Run: headless pygame with SDL's dummy video driver; simulated clock (each Clock.tick advances the game by its frame time, no real sleeping); random seed 0; keys injected as events and as key.get_pressed() state; mouse plan: one left click at the window centre at the start of phase 2, then a move to the lower-right quarter at the start of phase 3.
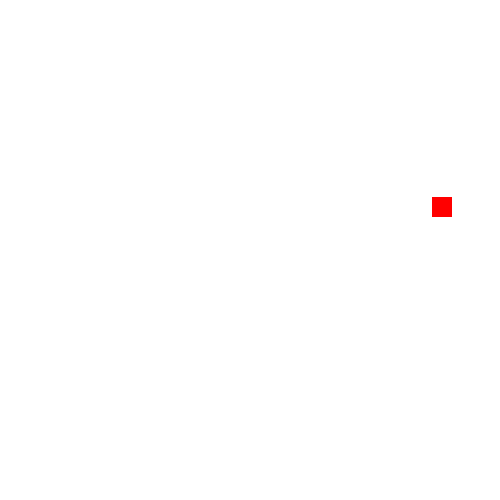
Frame 1 of 4 · flips 1–60 · no input
Frame 2 of 4 · flips 61–180 · clicked the window centre · tapped SPACE, RETURN · held RIGHT (→), D · screen unchanged from frame 1, image omitted
Frame 3 of 4 · flips 181–300 · moved the mouse to the lower-right quarter · held DOWN (↓), S · screen unchanged from frame 2, image omitted
Frame 4 of 4 · flips 301–420 · held LEFT (←), A, UP (↑), W · screen unchanged from frame 3, image omitted

The pygame program that drew these frames:

import pygame
import random

# inicialização do Pygame
pygame.init()

# configurar tela
tela_largura = 500
tela_altura = 500

tela = pygame.display.set_mode((tela_largura, tela_altura))
pygame.display.set_caption("Simples Jogo de caça quadrado")

# cores
preto = (0, 0, 0)
branco = (255, 255, 255)
vermelho = (255, 0, 0)

# variaveis do jogo
bloco_largura = 20
bloco_altura = 20
bloco_pos_x = random.randint(0, tela_largura - bloco_largura)
bloco_pos_y = random.randint(0, tela_altura - bloco_altura)

pontuacao = 0

# função para desenhar bloco
def desenha_bloco(pos_x, pos_y):
    pygame.draw.rect(tela, vermelho, [pos_x, pos_y, bloco_largura, bloco_altura])

# loop principal do jogo
rodando = True 

while rodando:
    # eventos
    for evento in pygame.event.get():
        if evento.type == pygame.QUIT:

            rodando = False

        if evento.type == pygame.KEYDOWN:

            if evento.key == pygame.K_ESCAPE:

                rodando = False 

    # lógica do jogo
    pos_mouse = pygame.mouse.get_pos()
    pos_x = pos_mouse[0]
    pos_y = pos_mouse[1]

    colisao = (pos_x > bloco_pos_x and pos_x < bloco_pos_x + bloco_largura) and (pos_y > bloco_pos_y and pos_y < bloco_pos_y + bloco_altura)

    if colisao:
        bloco_pos_x = random.randint(0, tela_largura - bloco_largura)
        bloco_pos_y = random.randint(0, tela_altura - bloco_altura)

        pontuacao += 1

    # desenha na tela
    tela.fill(branco)

    desenha_bloco(bloco_pos_x, bloco_pos_y)
    pygame.display.set_caption(f"Jogo Simples - Pontuação: {pontuacao}")
    pygame.display.update()

# encerra o Pygame
pygame.quit()
